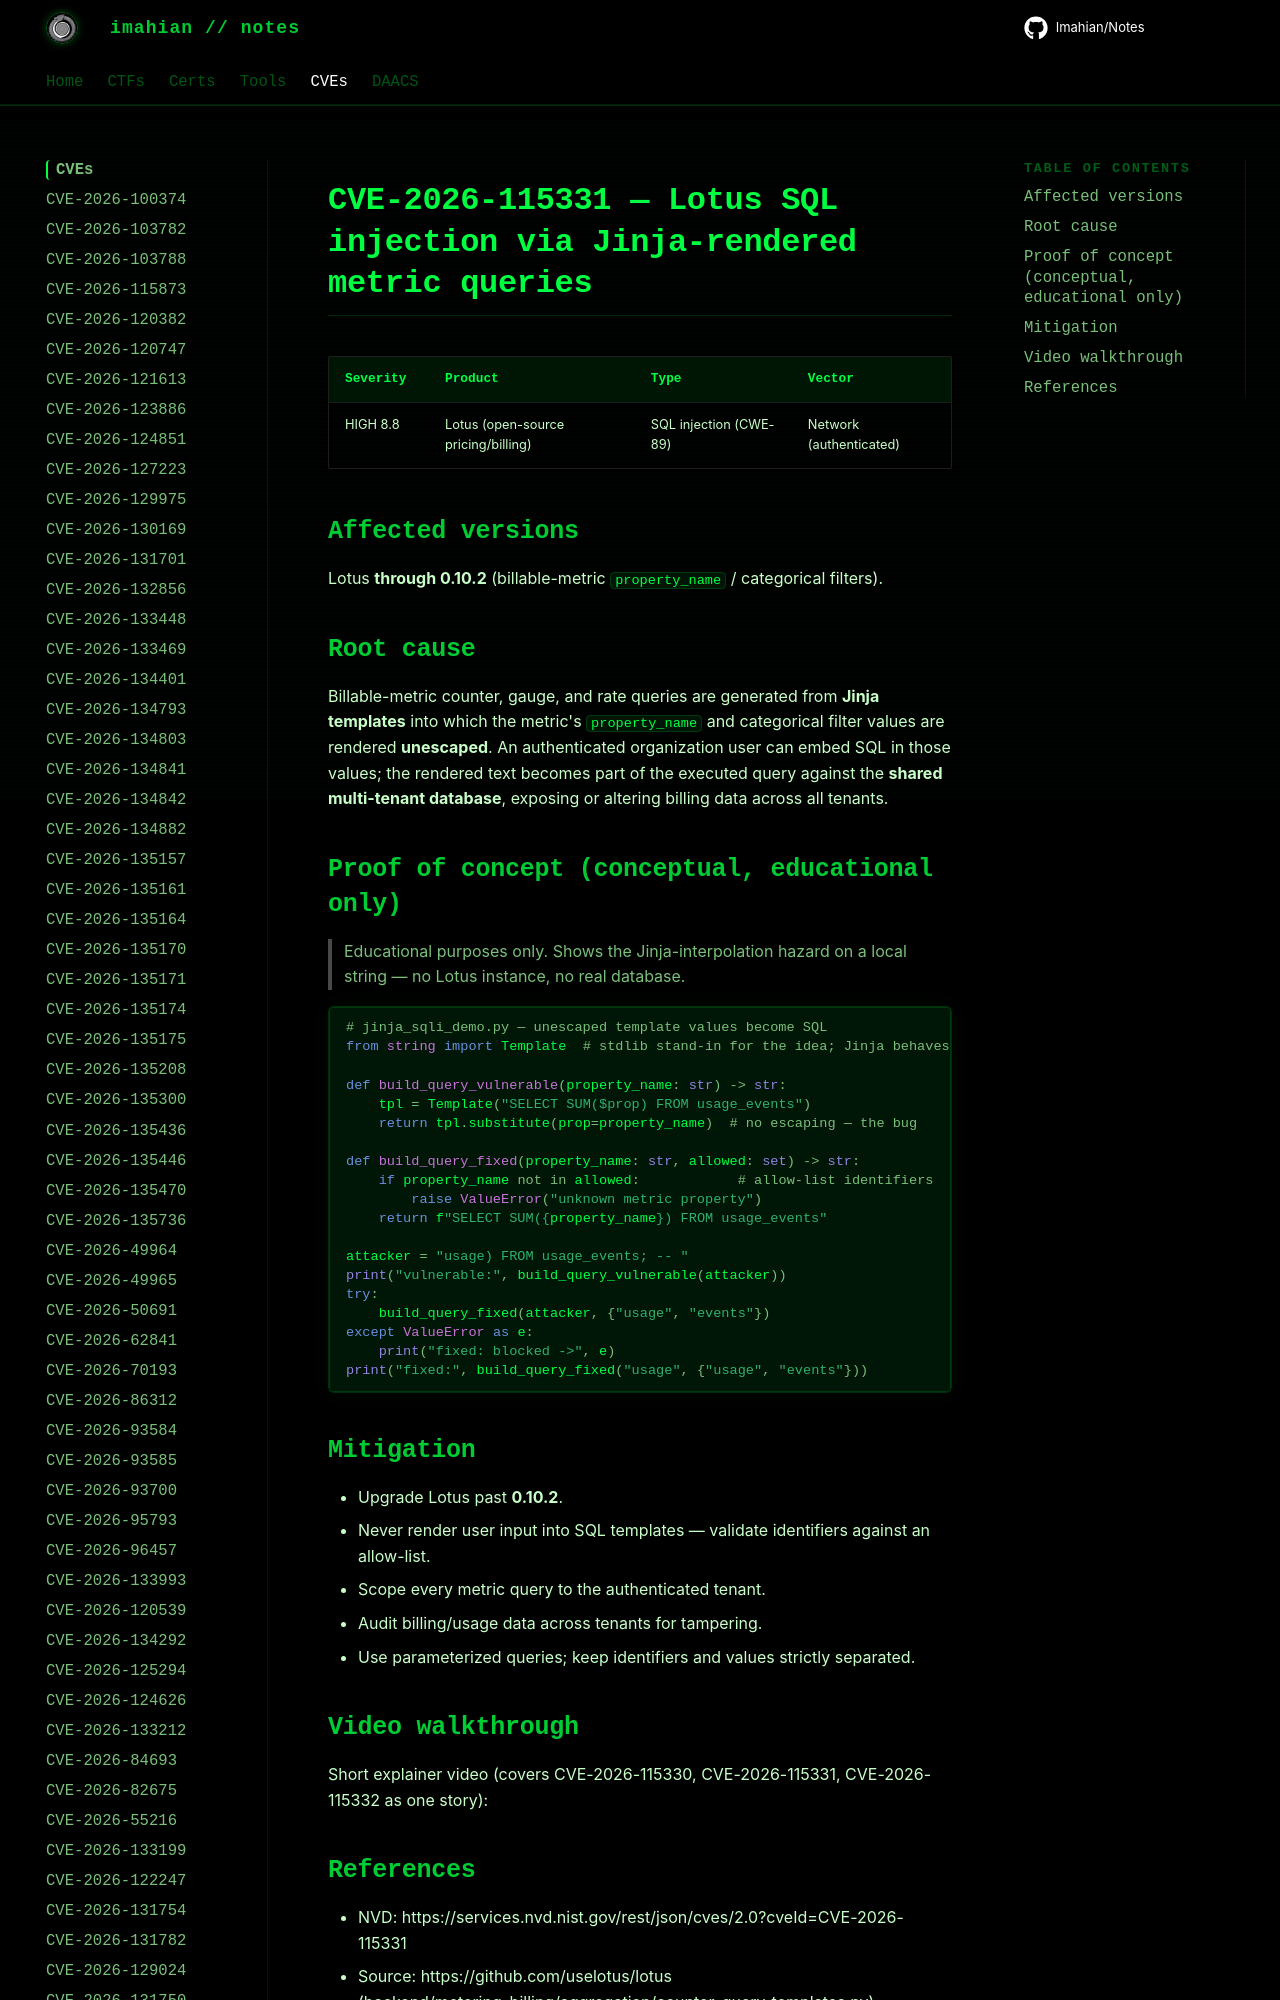

repository: Imahian/Notes · page: CVEs/CVE-2026-115331/index.html · generator: mkdocs

# CVE-2026-115331 — Lotus SQL injection via Jinja-rendered metric queries

| Severity | Product | Type | Vector |
|---|---|---|---|
| HIGH 8.8 | Lotus (open-source pricing/billing) | SQL injection (CWE-89) | Network (auth
